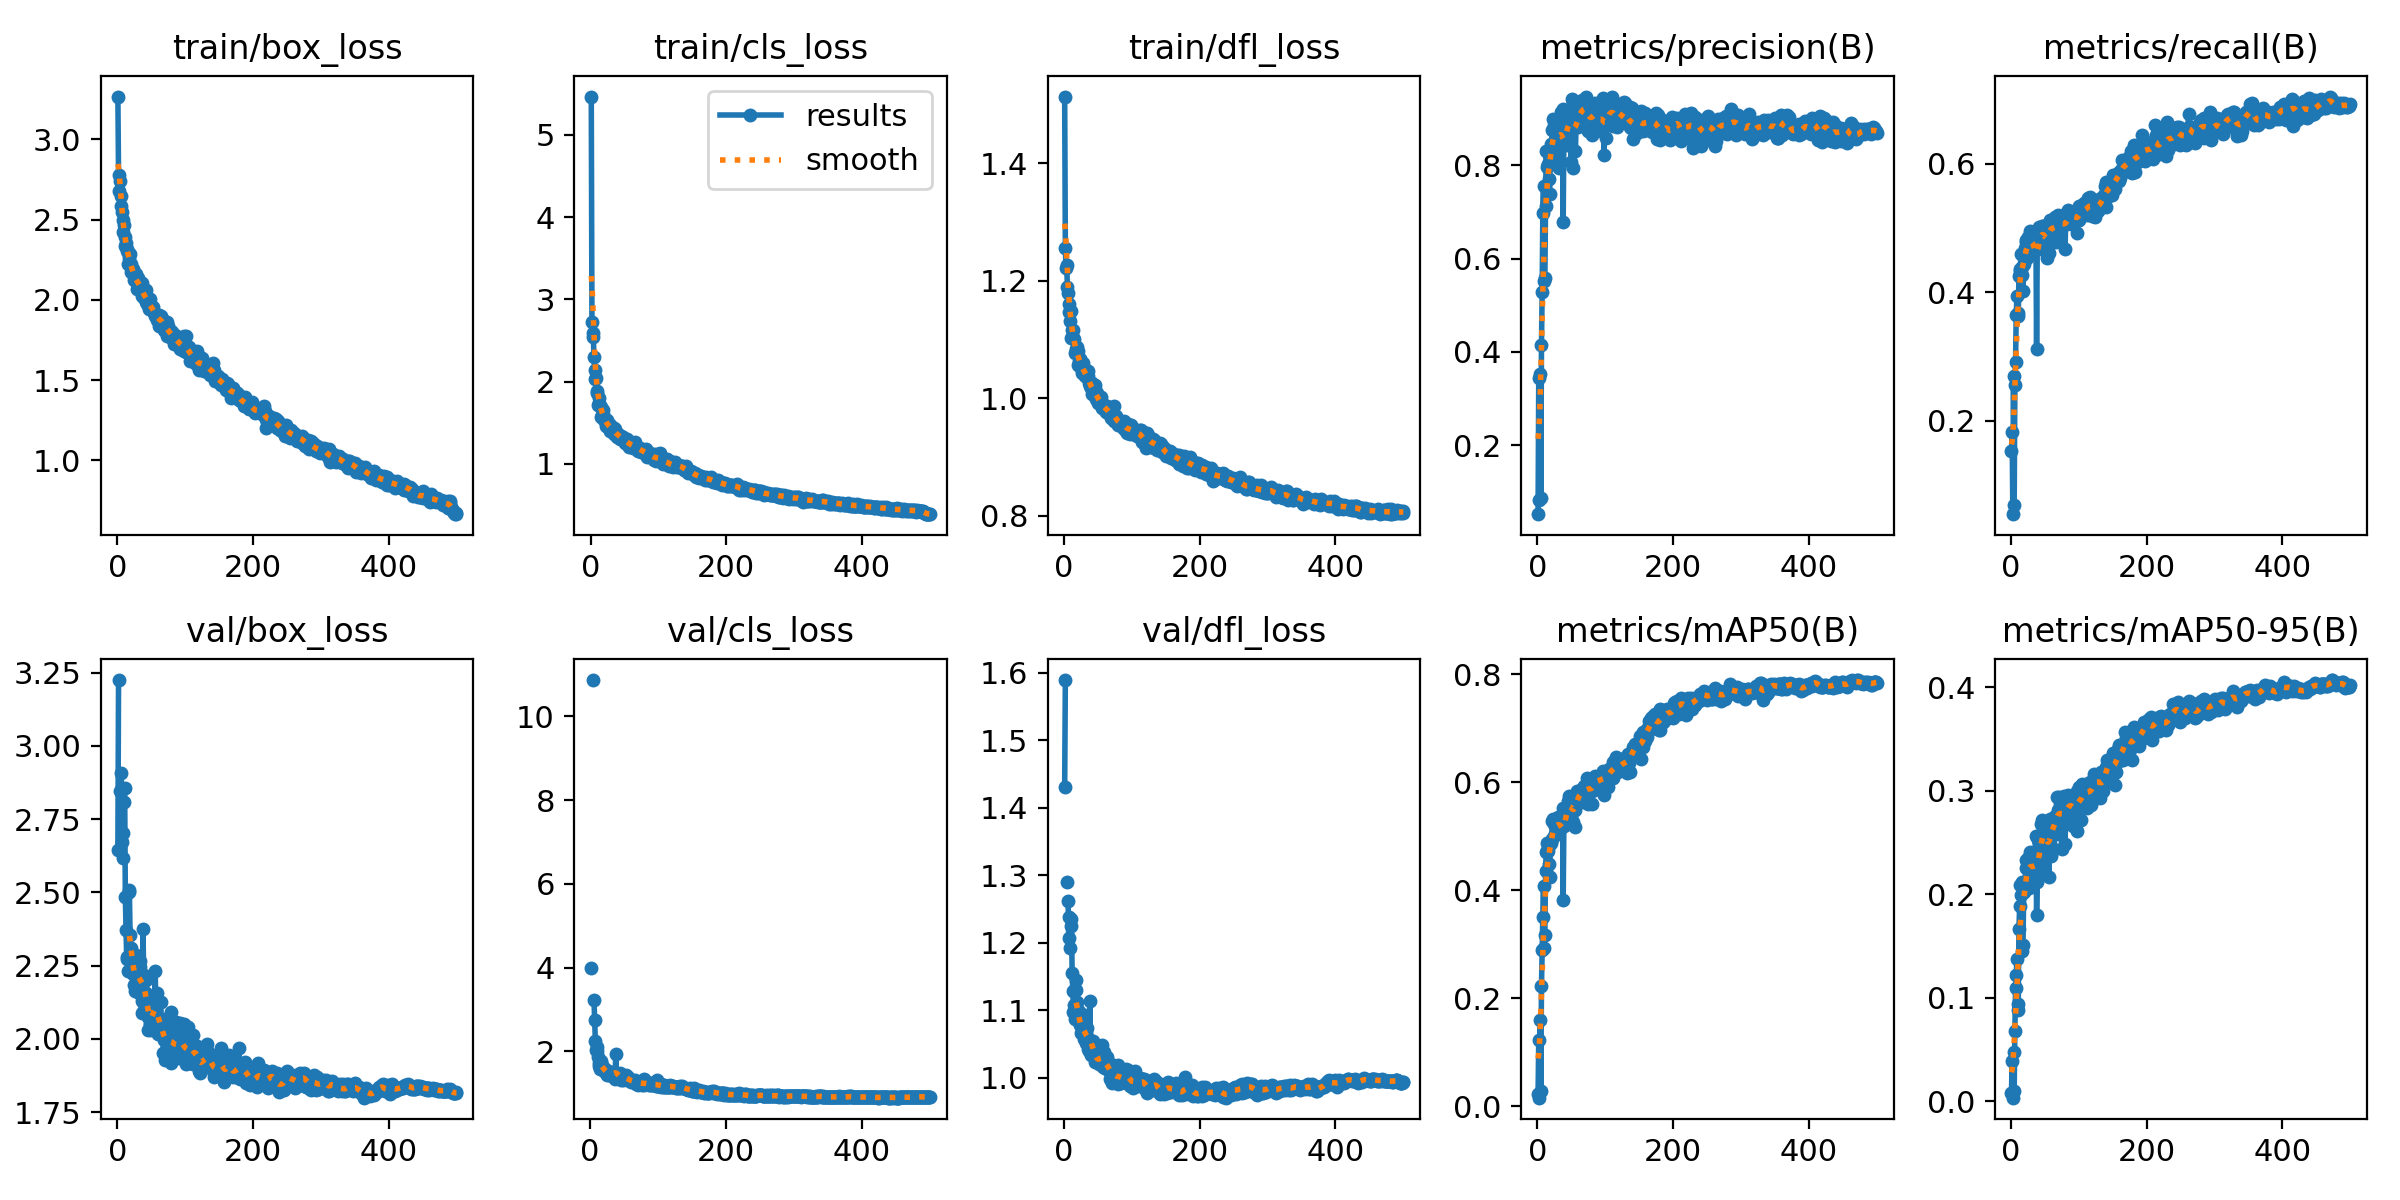

Source data for this figure (header and first rows):
epoch, time, train/box_loss, train/cls_loss, train/dfl_loss, metrics/precision(B), metrics/recall(B), metrics/mAP50(B), metrics/mAP50-95(B), val/box_loss, val/cls_loss, val/dfl_loss, lr/pg0, lr/pg1, lr/pg2
1, 27.23, 3.268, 5.466, 1.514, 0.052, 0.1522, 0.0236, 0.00837, 2.645, inf, 1.431, 0.0003279, 0.0003279, 0.0003279
2, 60.16, 2.779, 2.72, 1.256, 0.3438, 0.182, 0.1238, 0.03867, 3.225, 3.988, 1.589, 0.0006599, 0.0006599, 0.0006599
3, 92.94, 2.676, 2.595, 1.222, 0.08217, 0.05431, 0.0162, 0.00353, nan, nan, nan, 0.0009906, 0.0009906, 0.0009906
4, 122.5, 2.74, 2.544, 1.227, 0.3519, 0.2702, 0.1602, 0.04758, 2.845, 10.87, 1.29, 0.0009941, 0.0009941, 0.0009941
5, 155.1, 2.649, 2.295, 1.19, 0.08673, 0.06893, 0.02944, 0.00986, nan, nan, nan, 0.0009921, 0.0009921, 0.0009921
6, 184.8, 2.588, 2.143, 1.179, 0.4138, 0.256, 0.223, 0.06765, 2.907, 3.23, 1.262, 0.0009901, 0.0009901, 0.0009901
7, 217.5, 2.546, 2.03, 1.147, 0.5283, 0.2918, 0.2901, 0.109, 2.672, 2.74, 1.206, 0.0009881, 0.0009881, 0.0009881
8, 250.1, 2.497, 2.038, 1.161, 0.6979, 0.3646, 0.3509, 0.122, 2.702, 2.248, 1.238, 0.0009861, 0.0009861, 0.0009861
9, 283.4, 2.426, 1.866, 1.132, 0.7548, 0.3936, 0.4084, 0.1371, 2.618, 2.024, 1.192, 0.0009842, 0.0009842, 0.0009842
10, 316.1, 2.464, 1.89, 1.149, 0.5517, 0.3672, 0.2939, 0.08772, 2.808, 2.004, 1.225, 0.0009822, 0.0009822, 0.0009822
11, 345.7, 2.336, 1.714, 1.103, 0.5584, 0.3637, 0.3168, 0.09373, 2.855, 2.099, 1.235, 0.0009802, 0.0009802, 0.0009802
12, 375.2, 2.395, 1.805, 1.116, 0.713, 0.4251, 0.4355, 0.1667, 2.483, 1.863, 1.155, 0.0009782, 0.0009782, 0.0009782
13, 408, 2.354, 1.739, 1.116, 0.8307, 0.4357, 0.4711, 0.189, 2.372, 1.733, 1.129, 0.0009762, 0.0009762, 0.0009762
14, 440.6, 2.319, 1.705, 1.103, 0.7974, 0.4327, 0.4873, 0.209, 2.271, 1.657, 1.097, 0.0009743, 0.0009743, 0.0009743
15, 473.4, 2.306, 1.69, 1.101, 0.801, 0.4605, 0.4735, 0.1991, 2.278, 1.591, 1.108, 0.0009723, 0.0009723, 0.0009723
16, 503, 2.221, 1.57, 1.077, 0.8032, 0.4398, 0.481, 0.212, 2.232, 1.593, 1.087, 0.0009703, 0.0009703, 0.0009703
17, 535.6, 2.259, 1.592, 1.08, 0.7706, 0.4264, 0.4485, 0.1448, 2.509, 1.767, 1.145, 0.0009683, 0.0009683, 0.0009683
18, 565.1, 2.28, 1.611, 1.084, 0.7387, 0.4028, 0.4243, 0.1512, 2.5, 1.683, 1.13, 0.0009663, 0.0009663, 0.0009663
19, 594.8, 2.285, 1.65, 1.087, 0.8277, 0.4565, 0.4851, 0.2024, 2.353, 1.609, 1.112, 0.0009644, 0.0009644, 0.0009644
20, 624.4, 2.175, 1.53, 1.057, 0.8459, 0.4442, 0.4874, 0.2027, 2.31, 1.603, 1.1, 0.0009624, 0.0009624, 0.0009624
21, 654.1, 2.224, 1.546, 1.08, 0.837, 0.4688, 0.4956, 0.2095, 2.24, 1.523, 1.095, 0.0009604, 0.0009604, 0.0009604
22, 683.6, 2.172, 1.509, 1.063, 0.8766, 0.4784, 0.5291, 0.2254, 2.25, 1.546, 1.083, 0.0009584, 0.0009584, 0.0009584
23, 716.3, 2.163, 1.465, 1.067, 0.8992, 0.4822, 0.5311, 0.2327, 2.223, 1.495, 1.078, 0.0009564, 0.0009564, 0.0009564
24, 749.5, 2.194, 1.53, 1.067, 0.8063, 0.4539, 0.5003, 0.2107, 2.285, 1.559, 1.081, 0.0009545, 0.0009545, 0.0009545
25, 779.1, 2.126, 1.453, 1.051, 0.8875, 0.4857, 0.5234, 0.2307, 2.183, 1.447, 1.066, 0.0009525, 0.0009525, 0.0009525
26, 808.6, 2.123, 1.445, 1.054, 0.8762, 0.4713, 0.5242, 0.2353, 2.164, 1.531, 1.066, 0.0009505, 0.0009505, 0.0009505
27, 841.4, 2.159, 1.482, 1.044, 0.8628, 0.4635, 0.5033, 0.2061, 2.287, 1.529, 1.095, 0.0009485, 0.0009485, 0.0009485
28, 871, 2.145, 1.469, 1.06, 0.8599, 0.4847, 0.5289, 0.2375, 2.183, 1.44, 1.069, 0.0009465, 0.0009465, 0.0009465
29, 903.7, 2.07, 1.398, 1.044, 0.8768, 0.4951, 0.5304, 0.2404, 2.168, 1.437, 1.057, 0.0009446, 0.0009446, 0.0009446
30, 936.4, 2.134, 1.459, 1.046, 0.8744, 0.4728, 0.5131, 0.2086, 2.272, 1.504, 1.078, 0.0009426, 0.0009426, 0.0009426
31, 966.1, 2.095, 1.433, 1.038, 0.8664, 0.4824, 0.5349, 0.2372, 2.217, 1.46, 1.074, 0.0009406, 0.0009406, 0.0009406
32, 995.7, 2.103, 1.427, 1.048, 0.7952, 0.4748, 0.5115, 0.2322, 2.157, 1.439, 1.051, 0.0009386, 0.0009386, 0.0009386
33, 1025, 2.088, 1.422, 1.037, 0.8592, 0.4708, 0.5134, 0.2139, 2.244, 1.492, 1.067, 0.0009366, 0.0009366, 0.0009366
34, 1055, 2.114, 1.429, 1.036, 0.8945, 0.4828, 0.5195, 0.213, 2.266, 1.478, 1.073, 0.0009347, 0.0009347, 0.0009347
35, 1085, 2.061, 1.358, 1.046, 0.9139, 0.4785, 0.5375, 0.2411, 2.166, 1.428, 1.048, 0.0009327, 0.0009327, 0.0009327
36, 1118, 2.106, 1.422, 1.038, 0.8949, 0.4826, 0.5385, 0.2361, 2.13, 1.429, 1.042, 0.0009307, 0.0009307, 0.0009307
37, 1148, 2.028, 1.367, 1.025, 0.9214, 0.4958, 0.5518, 0.2566, 2.09, 1.351, 1.039, 0.0009287, 0.0009287, 0.0009287
38, 1180, 2.048, 1.359, 1.022, 0.679, 0.3119, 0.3815, 0.1802, 2.374, 1.93, 1.113, 0.0009267, 0.0009267, 0.0009267
39, 1210, 2.009, 1.331, 1.021, 0.8599, 0.4746, 0.5184, 0.2122, 2.219, 1.427, 1.056, 0.0009248, 0.0009248, 0.0009248
40, 1240, 2.021, 1.367, 1.017, 0.8813, 0.485, 0.5477, 0.2528, 2.099, 1.416, 1.033, 0.0009228, 0.0009228, 0.0009228
41, 1273, 2.026, 1.35, 1.026, 0.8797, 0.4969, 0.5523, 0.2489, 2.142, 1.412, 1.042, 0.0009208, 0.0009208, 0.0009208
42, 1303, 2.059, 1.355, 1.008, 0.8592, 0.5022, 0.5417, 0.2336, 2.157, 1.395, 1.049, 0.0009188, 0.0009188, 0.0009188
43, 1332, 1.989, 1.336, 1.01, 0.8781, 0.4716, 0.5379, 0.22, 2.201, 1.446, 1.054, 0.0009168, 0.0009168, 0.0009168
44, 1362, 1.976, 1.298, 1.015, 0.8446, 0.4674, 0.5231, 0.2301, 2.124, 1.478, 1.041, 0.0009149, 0.0009149, 0.0009149
45, 1392, 2.01, 1.334, 1.016, 0.8964, 0.5007, 0.5661, 0.2681, 2.074, 1.348, 1.03, 0.0009129, 0.0009129, 0.0009129
46, 1425, 1.986, 1.307, 1.023, 0.9075, 0.5027, 0.5746, 0.2713, 2.03, 1.315, 1.023, 0.0009109, 0.0009109, 0.0009109
47, 1458, 1.94, 1.295, 0.998, 0.908, 0.4857, 0.5523, 0.25, 2.125, 1.381, 1.035, 0.0009089, 0.0009089, 0.0009089
48, 1488, 1.971, 1.33, 1.008, 0.9123, 0.5029, 0.5651, 0.265, 2.047, 1.323, 1.024, 0.0009069, 0.0009069, 0.0009069
49, 1517, 2.005, 1.305, 1.003, 0.8881, 0.5032, 0.5638, 0.2633, 2.056, 1.348, 1.029, 0.000905, 0.000905, 0.000905
50, 1547, 1.941, 1.248, 0.9919, 0.8081, 0.4693, 0.5316, 0.2577, 2.029, 1.382, 1.023, 0.000903, 0.000903, 0.000903
51, 1576, 1.955, 1.289, 0.9928, 0.9425, 0.4892, 0.5585, 0.2467, 2.083, 1.382, 1.024, 0.000901, 0.000901, 0.000901
52, 1606, 1.936, 1.278, 0.9993, 0.9342, 0.4901, 0.5638, 0.2615, 2.071, 1.359, 1.02, 0.000899, 0.000899, 0.000899
53, 1636, 1.956, 1.296, 0.9963, 0.7945, 0.4542, 0.5261, 0.2559, 2.085, 1.435, 1.031, 0.000897, 0.000897, 0.000897
54, 1666, 1.921, 1.246, 1.003, 0.8918, 0.4831, 0.5482, 0.2385, 2.112, 1.367, 1.034, 0.0008951, 0.0008951, 0.0008951
55, 1695, 1.914, 1.275, 0.9897, 0.9123, 0.5026, 0.5482, 0.2566, 2.04, 1.314, 1.023, 0.0008931, 0.0008931, 0.0008931
56, 1725, 1.901, 1.208, 0.9834, 0.8302, 0.462, 0.5171, 0.2168, 2.23, 1.397, 1.049, 0.0008911, 0.0008911, 0.0008911
57, 1754, 1.909, 1.264, 0.9898, 0.8863, 0.5041, 0.5748, 0.2563, 2.114, 1.306, 1.031, 0.0008891, 0.0008891, 0.0008891
58, 1784, 1.894, 1.254, 0.986, 0.9038, 0.5123, 0.5845, 0.273, 2.047, 1.321, 1.016, 0.0008871, 0.0008871, 0.0008871
59, 1817, 1.874, 1.223, 0.9821, 0.9046, 0.5042, 0.5614, 0.2366, 2.157, 1.323, 1.038, 0.0008852, 0.0008852, 0.0008852
60, 1847, 1.903, 1.213, 0.9838, 0.882, 0.5081, 0.5741, 0.2694, 2.018, 1.275, 1.015, 0.0008832, 0.0008832, 0.0008832
... 440 more rows
